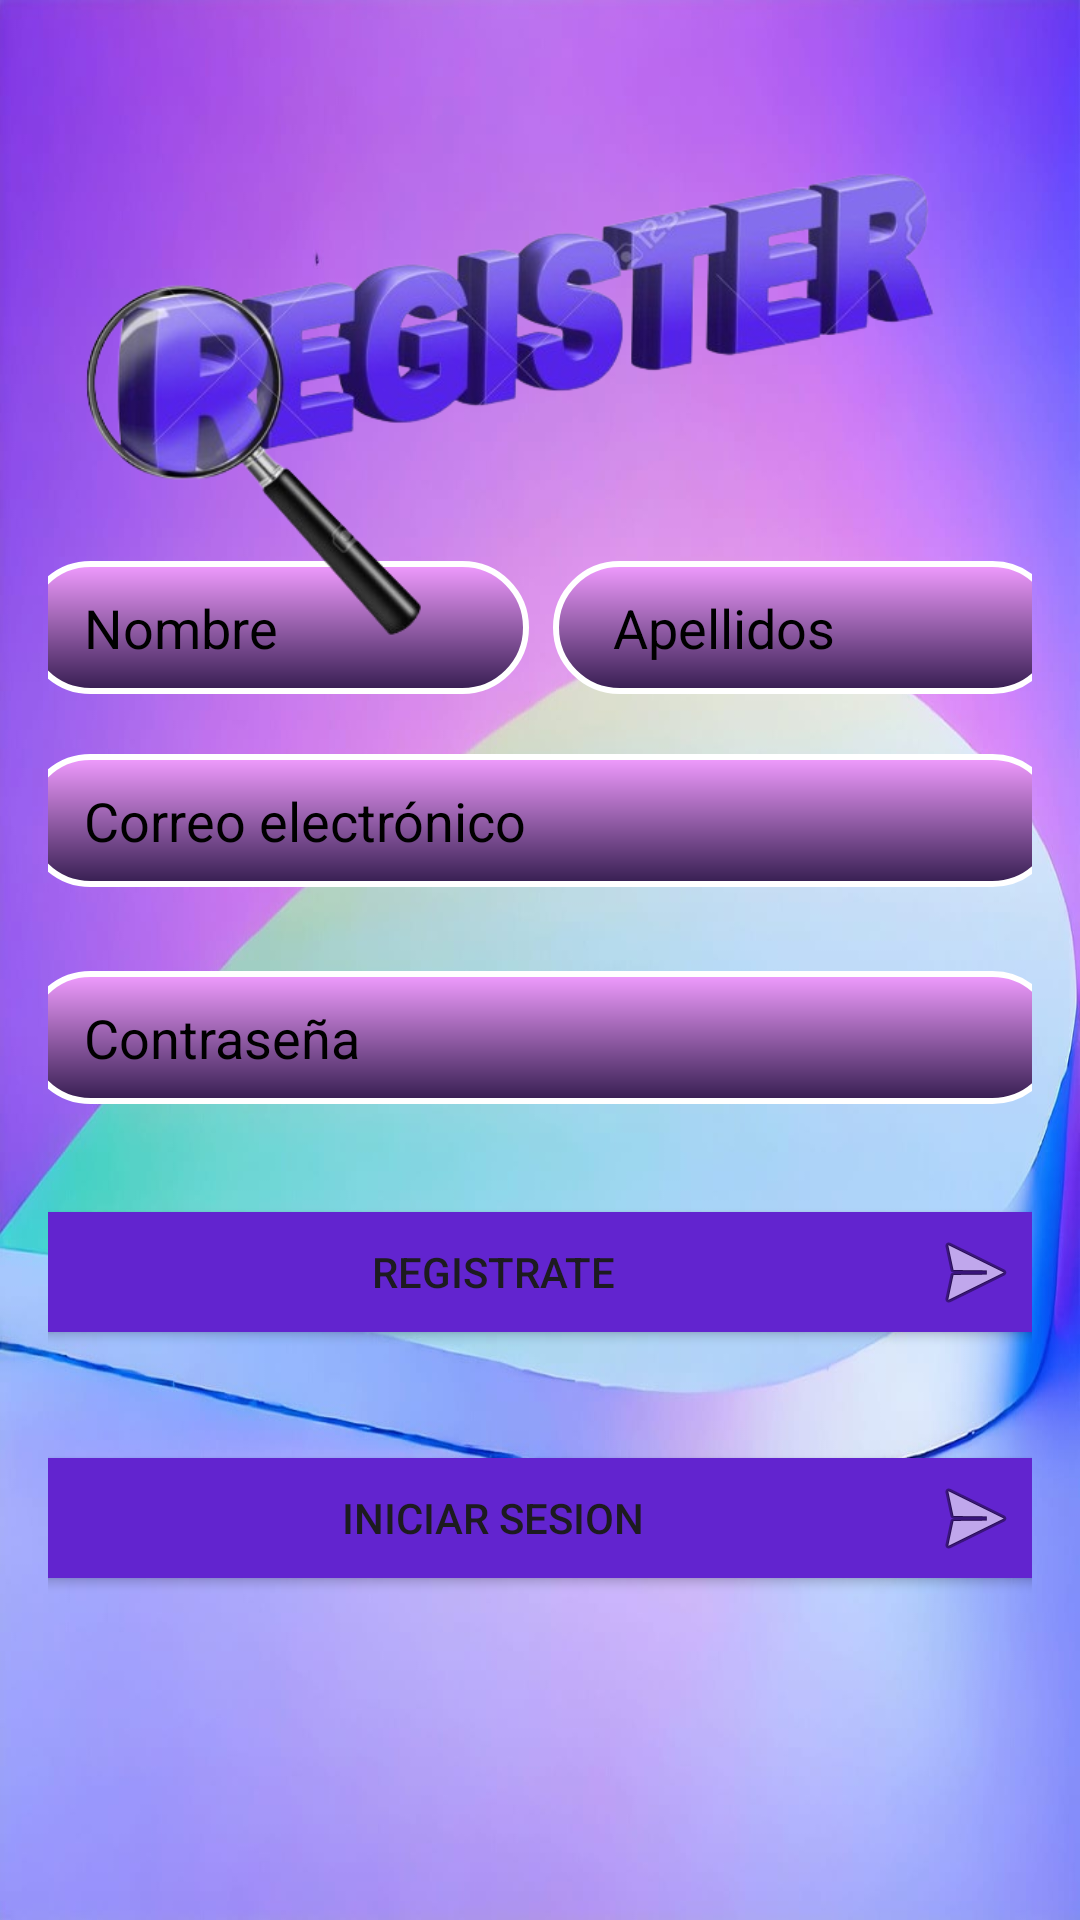

Android layout source for this screen:
<!-- AndroidManifest.xml: application theme Theme.LiquiYa -->
<!-- res/layout/activity_registro.xml -->
<?xml version="1.0" encoding="utf-8"?>
<androidx.constraintlayout.widget.ConstraintLayout
    xmlns:android="http://schemas.android.com/apk/res/android"
    xmlns:app="http://schemas.android.com/apk/res-auto"
    xmlns:aapt="http://schemas.android.com/aapt"
    xmlns:tools="http://schemas.android.com/tools"
    android:background="@drawable/fondo3"
    android:padding="16dp"
    android:layout_width="match_parent"
    android:layout_height="match_parent">

    <LinearLayout
        android:id="@+id/linearLayout"
        android:layout_width="345dp"
        android:layout_height="422dp"
        android:layout_alignParentStart="true"
        android:layout_alignParentTop="true"
        android:layout_alignParentEnd="true"
        android:layout_alignParentBottom="true"
        android:orientation="vertical"
        app:layout_constraintBottom_toBottomOf="parent"
        app:layout_constraintEnd_toEndOf="parent"
        app:layout_constraintStart_toStartOf="parent"
        app:layout_constraintTop_toTopOf="parent"
        app:layout_constraintVertical_bias="0.92">



        <LinearLayout
            android:layout_width="match_parent"
            android:layout_height="wrap_content"
            android:orientation="horizontal">

            <EditText
                android:id="@+id/Registro_Nombre"
                android:layout_width="0dp"
                android:layout_height="wrap_content"
                android:layout_weight="1"
                android:background="@drawable/style_bordes"
                android:hint="@string/Nombre"
                android:importantForAutofill="no"
                android:inputType="text"
                android:textColorHint="@color/black"
                tools:ignore="TouchTargetSizeCheck" />

            <EditText
                android:id="@+id/Registro_Apellido"
                android:layout_width="0dp"
                android:layout_height="wrap_content"
                android:layout_marginStart="8dp"
                android:layout_weight="1"
                android:background="@drawable/style_bordes"
                android:hint="@string/Apellido"
                android:inputType="text"
                android:textColorHint="@color/black"
                tools:ignore="Autofill,TouchTargetSizeCheck" />
        </LinearLayout>

        <EditText
            android:id="@+id/Registro_Correo"
            android:layout_width="match_parent"
            android:layout_height="wrap_content"
            android:layout_marginTop="20dp"
            android:layout_marginBottom="20dp"
            android:background="@drawable/style_bordes"
            android:hint="@string/Correo"
            android:importantForAutofill="no"
            android:inputType="textEmailAddress"
            android:textColorHint="@color/black"
            tools:ignore="TouchTargetSizeCheck" />

        <EditText
            android:id="@+id/Registro_Contraseña"
            android:layout_width="match_parent"
            android:layout_height="wrap_content"
            android:layout_marginTop="8dp"
            android:background="@drawable/style_bordes"
            android:hint="@string/Contraseña"
            android:inputType="textPassword"
            android:textColorHint="@color/black"
            tools:ignore="Autofill,TouchTargetSizeCheck" />

        <Button
            android:id="@+id/BRegistrarse"
            android:layout_width="match_parent"
            android:layout_height="wrap_content"
            android:layout_marginTop="30dp"
            android:backgroundTint="#6224CF"
            android:drawableEnd="@android:drawable/ic_menu_send"
            android:text="@string/BRegistrate"
            app:iconTint="@color/white"
            tools:ignore="VisualLintButtonSize" />

        <Button
            android:id="@+id/BRegistro_Login"
            android:layout_width="match_parent"
            android:layout_height="wrap_content"
            android:layout_marginTop="30dp"
            android:backgroundTint="#6224CF"
            android:drawableEnd="@android:drawable/ic_menu_send"
            android:text="@string/btnIn"
            app:iconTint="@color/white"
            tools:ignore="VisualLintButtonSize" />

        <TextView
            android:id="@+id/Mensaje"
            android:layout_width="match_parent"
            android:layout_height="40dp"
            android:text=""
            tools:ignore="VisualLintBounds" />
    </LinearLayout>

    <ImageView
        android:id="@+id/Imagen"
        android:layout_width="294dp"
        android:layout_height="164dp"
        android:layout_alignParentStart="true"
        android:layout_alignParentTop="true"
        android:layout_alignParentEnd="true"
        android:layout_alignParentBottom="true"
        android:layout_marginEnd="25dp"
        android:layout_marginBottom="25dp"
        app:layout_constraintBottom_toBottomOf="parent"
        app:layout_constraintEnd_toEndOf="parent"
        app:layout_constraintHorizontal_bias="0.95"
        app:layout_constraintStart_toStartOf="parent"
        app:layout_constraintTop_toTopOf="parent"
        app:layout_constraintVertical_bias="0.088"
        app:srcCompat="@drawable/registro"
        tools:ignore="ContentDescription,ImageContrastCheck" />
</androidx.constraintlayout.widget.ConstraintLayout>
<!-- resources referenced by this layout -->
<resources>
  <color name="black">#FF000000</color>
  <color name="white">#FFFFFFFF</color>
  <!-- drawable fondo3: jpg bitmap (drawable, 52966 bytes) -->
  <!-- drawable registro: png bitmap (drawable, 142648 bytes) -->
  <!-- drawable style_bordes (drawable) -->
  <?xml version="1.0" encoding="utf-8"?>
  <shape xmlns:android="http://schemas.android.com/apk/res/android" xmlns:app="http://schemas.android.com/apk/res-auto" xmlns:aapt="http://schemas.android.com/aapt" android:shape="rectangle">
      <stroke android:width="2sp"
          android:color="@color/white"/>
      <padding android:left="20dp"
          android:top="10dp" android:right="20dp"
          android:bottom="10dp"/>
      <corners android:radius="40dp"/>
      <solid android:color="@color/black"/>
      <gradient android:startColor="#f19cff"
          android:endColor="#351d50"
          android:angle="3"
          android:type="linear"/>
  </shape>
  <string name="Apellido">Apellidos</string>
  <string name="BRegistrate">Registrate</string>
  <string name="Correo">Correo electrónico</string>
  <string name="Nombre">Nombre</string>
  <string name="btnIn">Iniciar Sesion</string>
  <style name="Theme.LiquiYa" parent="Base.Theme.LiquiYa" />
  <style name="Base.Theme.LiquiYa" parent="Theme.Material3.DayNight.NoActionBar">
          
          
      </style>
</resources>
